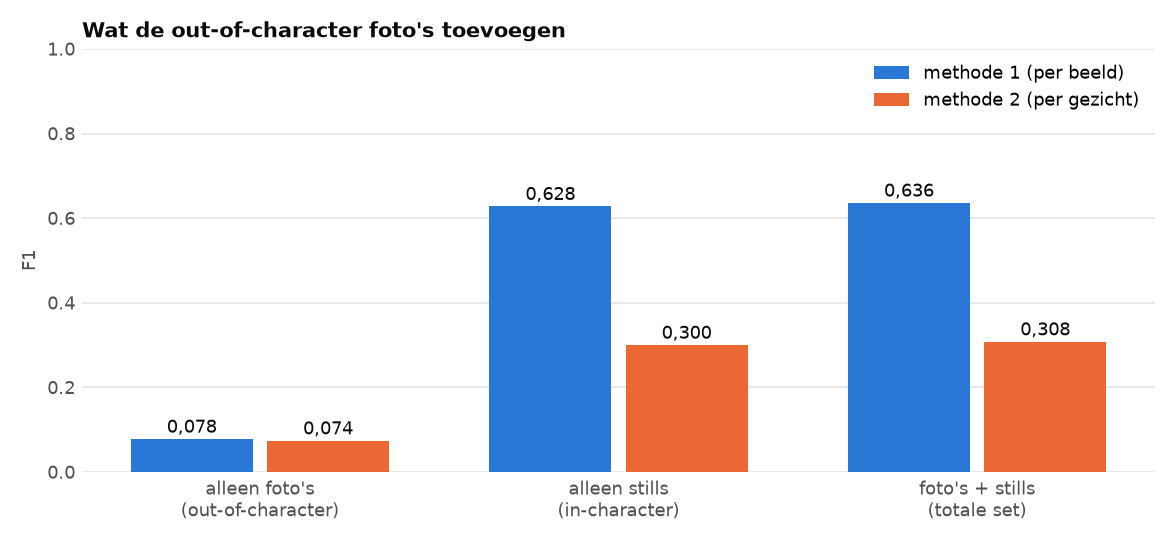

Source data for this figure (header and first rows):
voorbeelden, voorbeelden_aantal, methode_1_precisie, methode_1_recall, methode_1_f1, methode_2_precisie, methode_2_recall, methode_2_f1
alleen foto's (out-of-character), 23, 0.986, 0.041, 0.078, 0.929, 0.038, 0.074
alleen stills (in-character), 50, 0.641, 0.615, 0.628, 0.245, 0.386, 0.3
foto's + stills (totale set), 73, 0.645, 0.626, 0.636, 0.251, 0.398, 0.308
